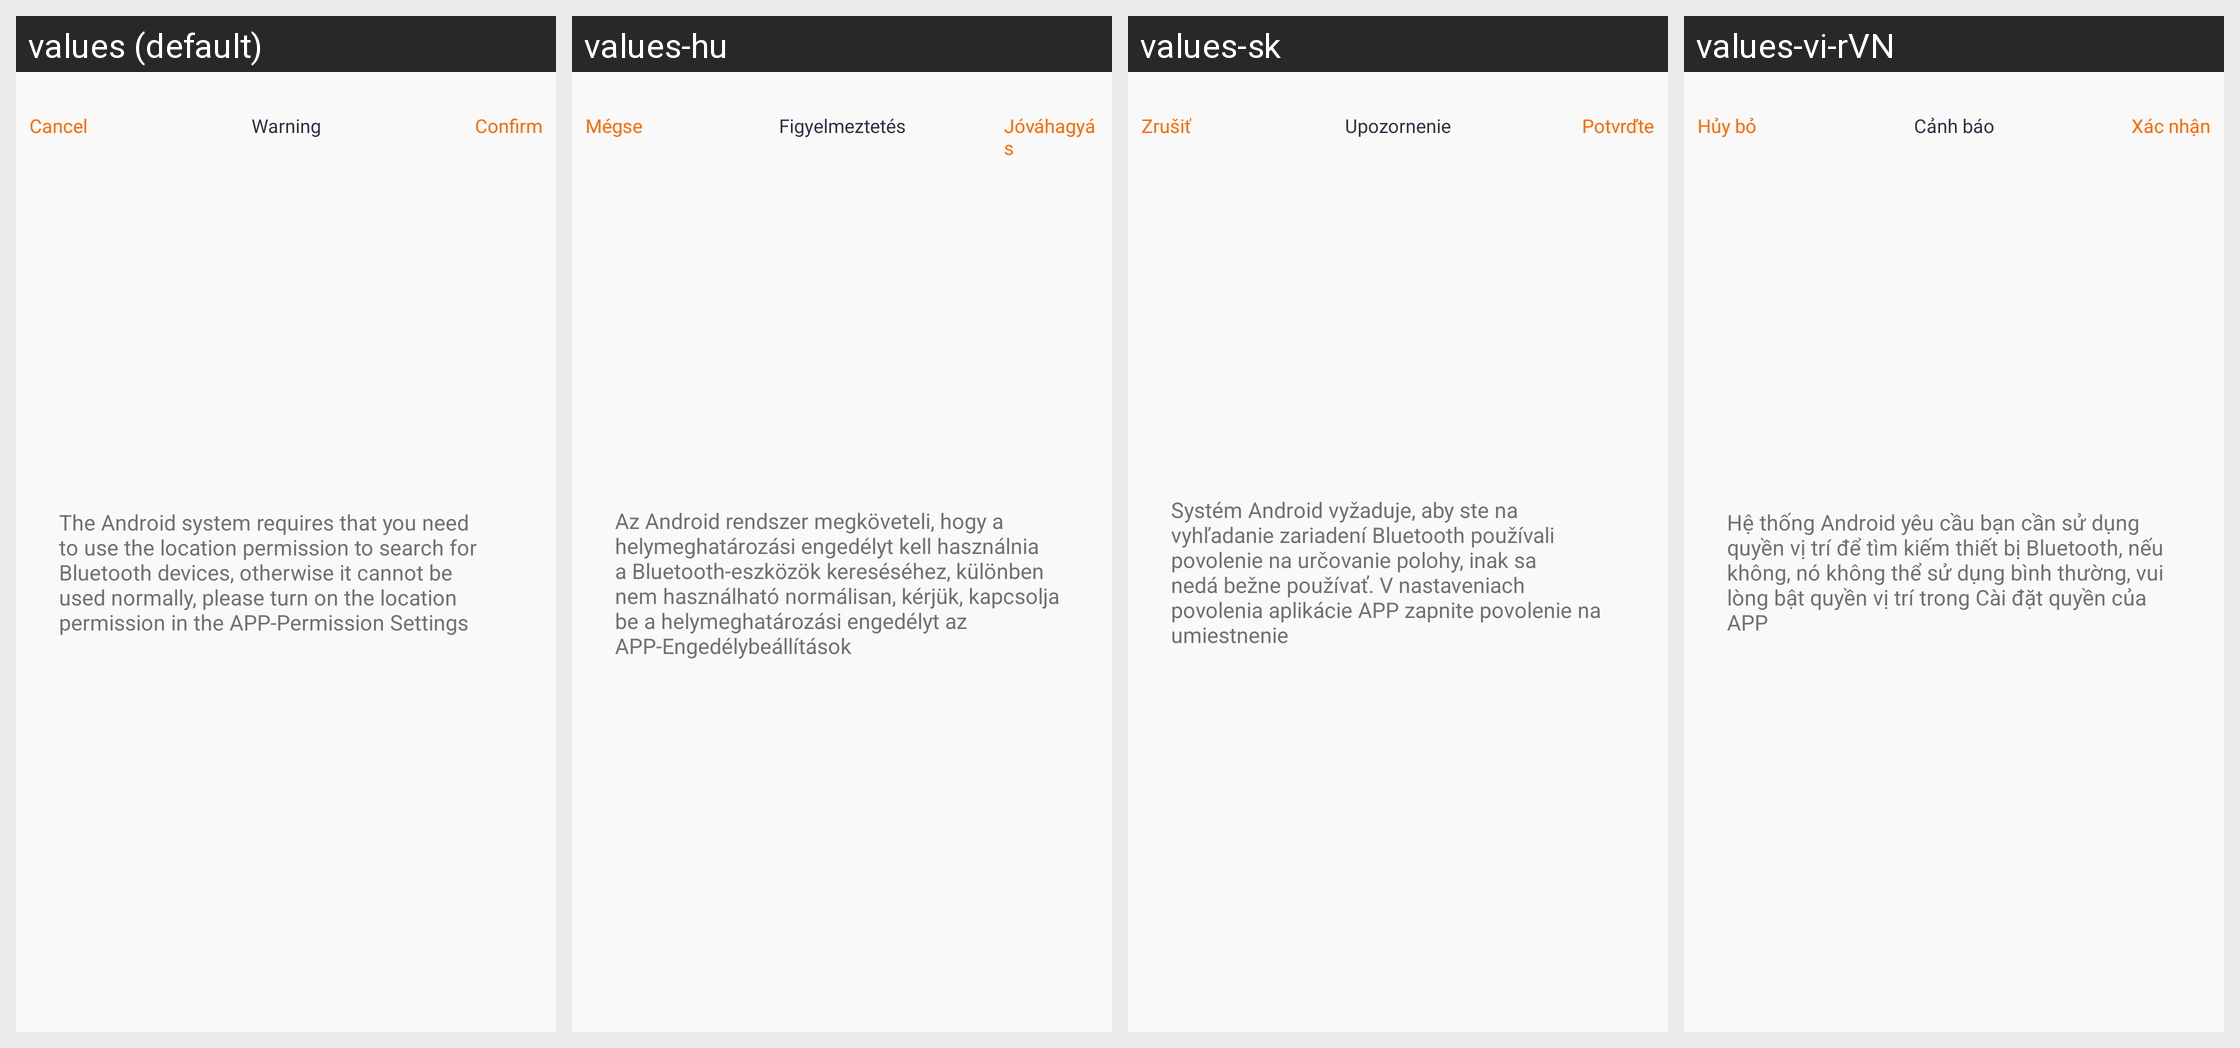

Strings drawn on this Android screen and how each of the app's shown locales translates them:
Android screen res/layout/layout_dialog_permission_warming.xml rendered under 4 locales, left to right: values (default), values-hu, values-sk, values-vi-rVN. Device: Nexus 5 (rendered at 1080×1920; each locale shown at half size, 540×960, under a caption strip naming it); theme Theme.QCWatch.
Other locales in the repository, not shown: values-ar, values-ar-rAE, values-as, values-cs, values-de, values-de-rDE, values-el-rGR, values-en-rUS, values-es, values-es-rES, values-fa, values-fr, values-fr-rFR, values-hi-rIN, values-in-rID, values-it-rIT, values-ja, values-ja-rJP, values-kk-rKZ, values-ko-rKR, values-ne, values-nl, values-or, values-pl-rPL, values-pt, values-pt-rPT, values-ro-rRO, values-ru-rRU, values-te, values-th-rTH, values-tr-rTR, values-uk, values-ur, values-zh, values-zh-rCN, values-zh-rHK, values-zh-rTW.
Strings drawn on this screen, with the default value and each locale's value (text and hints the layout hard-codes, and strings that could not be matched under every locale, appear in the picture but are not listed):

qc_text_47
  values: Cancel
  values-hu: Mégse
  values-sk: Zrušiť
  values-vi-rVN: Hủy bỏ

qc_text_385
  values: Warning
  values-hu: Figyelmeztetés
  values-sk: Upozornenie
  values-vi-rVN: Cảnh báo

qc_text_46
  values: Confirm
  values-hu: Jóváhagyás
  values-sk: Potvrďte
  values-vi-rVN: Xác nhận

qc_text_386
  values: The Android system requires that you need to use the location permission to search for Bluetooth devices, otherwise it cannot be used normally, please turn on the location permission in the APP-Permission Settings
  values-hu: Az Android rendszer megköveteli, hogy a helymeghatározási engedélyt kell használnia a Bluetooth-eszközök kereséséhez, különben nem használható normálisan, kérjük, kapcsolja be a helymeghatározási engedélyt az APP-Engedélybeállítások
  values-sk: Systém Android vyžaduje, aby ste na vyhľadanie zariadení Bluetooth používali povolenie na určovanie polohy, inak sa nedá bežne používať. V nastaveniach povolenia aplikácie APP zapnite povolenie na umiestnenie
  values-vi-rVN: Hệ thống Android yêu cầu bạn cần sử dụng quyền vị trí để tìm kiếm thiết bị Bluetooth, nếu không, nó không thể sử dụng bình thường, vui lòng bật quyền vị trí trong Cài đặt quyền của APP
